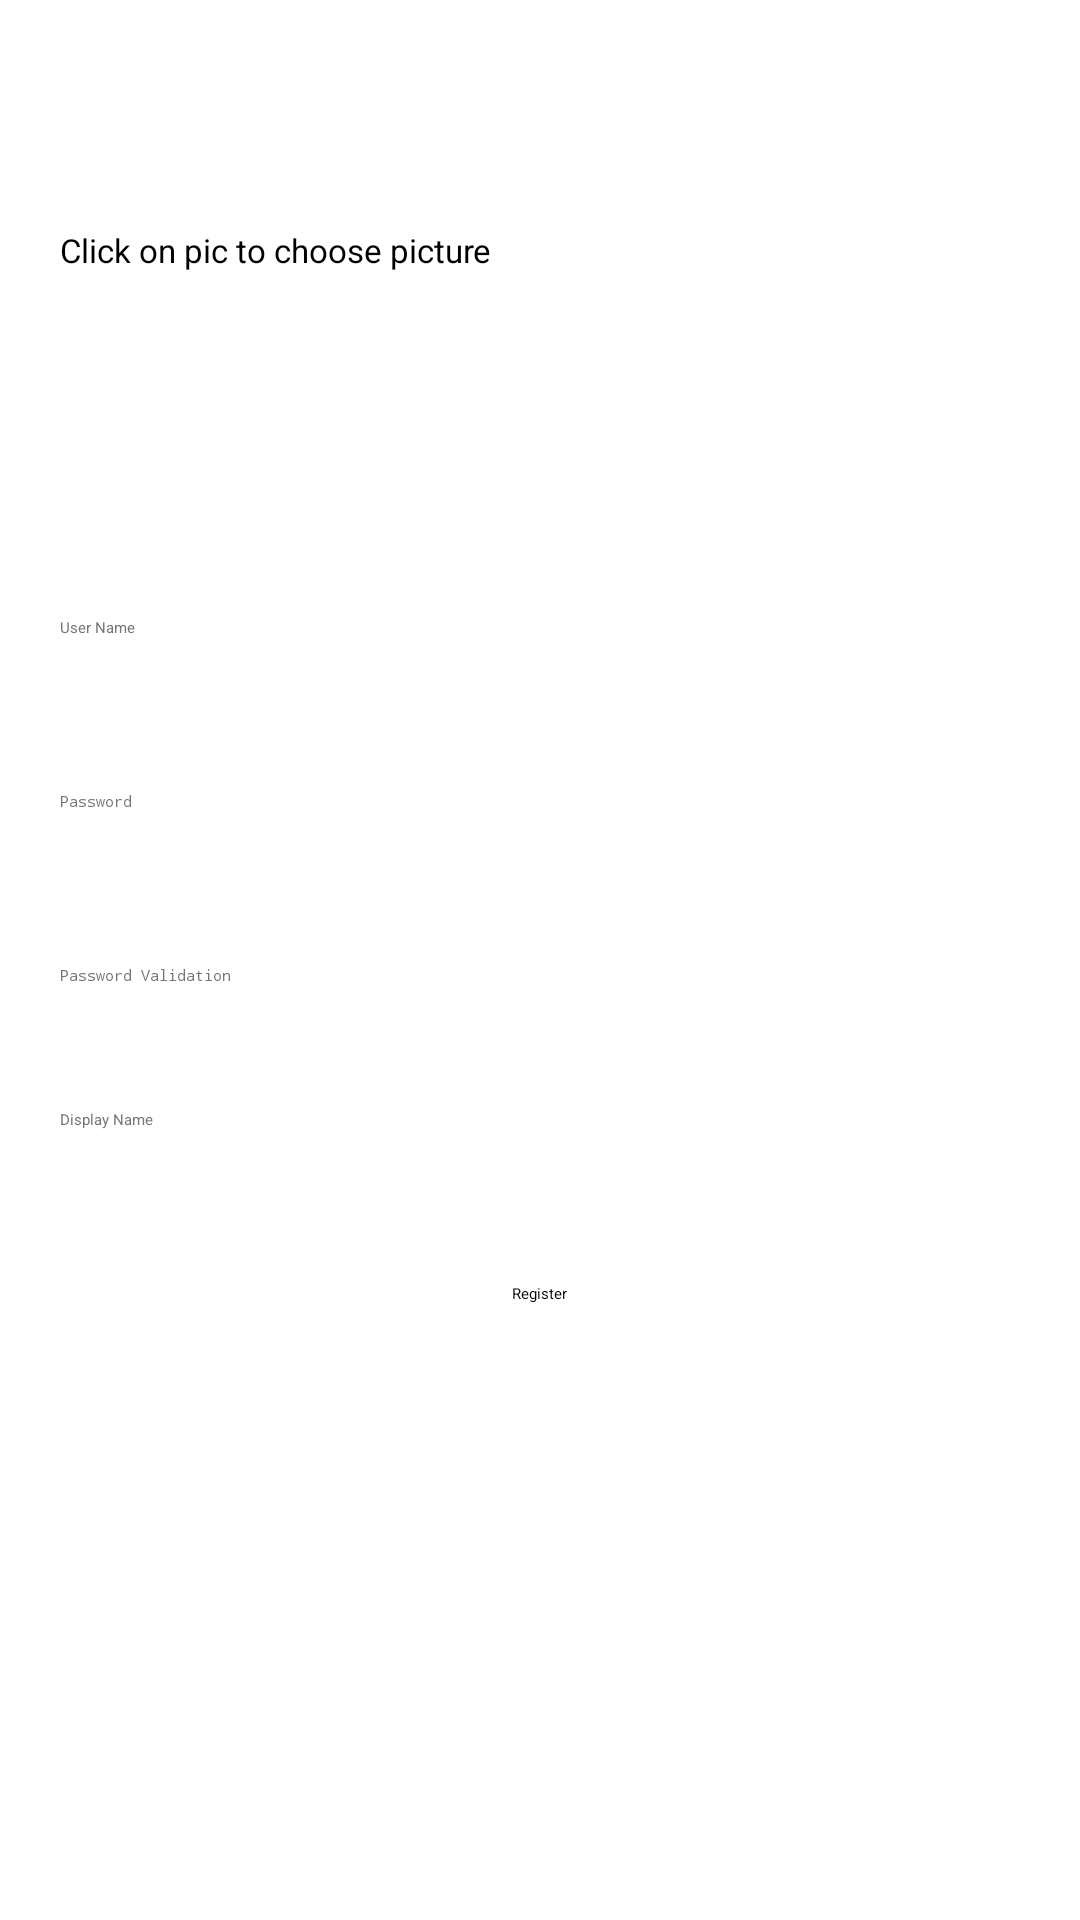

This screen was rendered from an Android layout file. Write that file and the resources it references.
<!-- AndroidManifest.xml: application theme Theme.AdvancedAndroid -->
<!-- res/layout/activity_register.xml -->
<?xml version="1.0" encoding="utf-8"?>
<androidx.constraintlayout.widget.ConstraintLayout xmlns:android="http://schemas.android.com/apk/res/android"
    xmlns:app="http://schemas.android.com/apk/res-auto"
    xmlns:tools="http://schemas.android.com/tools"
    android:layout_width="match_parent"
    android:layout_height="match_parent"
    tools:context=".RegisterActivity"
    android:orientation="vertical"
    >

    <ImageView
        android:id="@+id/profile_pic_imageview"
        android:layout_width="wrap_content"
        android:layout_height="100dp"
        android:layout_marginStart="16dp"
        android:foregroundGravity="center"
        android:scaleType="centerInside"
        android:src="@drawable/user"
        app:layout_constraintBottom_toTopOf="@+id/linearLayout"
        app:layout_constraintStart_toStartOf="parent"
        app:layout_constraintTop_toTopOf="parent"
        app:layout_constraintVertical_bias="0.712"
        android:onClick = "UploadFile"
        />

    <TextView
        android:id="@+id/newPic"
        android:layout_width="match_parent"
        android:layout_height="0dp"
        android:layout_below="@id/profile_pic_imageview"
        android:layout_marginHorizontal="20dp"
        android:layout_marginVertical="15dp"
        android:visibility="visible"
        android:layout_marginTop="136dp"
        android:text="Click on pic to choose picture"
        android:textSize="11sp"
        app:layout_constraintBottom_toBottomOf="@+id/profile_pic_imageview"
        app:layout_constraintEnd_toEndOf="parent"
        app:layout_constraintStart_toStartOf="parent"
        app:layout_constraintTop_toTopOf="@+id/profile_pic_imageview" />

    

    <LinearLayout
        android:id="@+id/linearLayout"
        android:layout_width="match_parent"
        android:layout_height="wrap_content"
        android:orientation="vertical"
        android:padding="20dp"
        app:layout_constraintBottom_toBottomOf="parent"
        app:layout_constraintTop_toTopOf="parent">

        <EditText
            android:id="@+id/userName1"
            android:layout_width="match_parent"
            android:layout_height="wrap_content"
            android:layout_marginBottom="10dp"
            android:autofillHints=""
            android:ems="10"
            android:hint="@string/user_name"
            android:inputType="textPersonName"
            android:minHeight="48dp"
            android:textColorHint="#757575" />

        <EditText
            android:id="@+id/password_toggle1"
            android:layout_width="match_parent"
            android:layout_height="wrap_content"
            android:layout_marginBottom="10dp"
            android:autofillHints=""
            android:ems="10"
            android:hint="@string/password"
            android:inputType="textPassword"
            android:minHeight="48dp"
            android:textColorHint="#757575" />


        <EditText
            android:id="@+id/passwordValidation"
            android:layout_width="match_parent"
            android:layout_height="wrap_content"
            android:autofillHints=""
            android:ems="10"
            android:hint="@string/password_validation"
            android:inputType="textPassword"
            android:minHeight="48dp"
            android:textColorHint="#757575" />

        <EditText
            android:id="@+id/displayName"
            android:layout_width="match_parent"
            android:layout_height="wrap_content"
            android:layout_marginBottom="10dp"
            android:autofillHints=""
            android:ems="10"
            android:hint="@string/display_name"
            android:inputType="textPersonName"
            android:minHeight="48dp"
            android:textColorHint="#757575" />

        <Button
            android:id="@+id/registerButton1"
            android:layout_width="wrap_content"
            android:layout_height="wrap_content"
            android:layout_gravity="center"
            android:text="@string/register_button"
            android:onClick ="AttemptRegister"


            />

    </LinearLayout>

    <TextView
        android:id="@+id/checkPasswords"
        android:layout_width="wrap_content"
        android:layout_height="wrap_content"
        android:text=""
        app:layout_constraintBottom_toBottomOf="parent"
        app:layout_constraintEnd_toEndOf="parent"
        app:layout_constraintStart_toStartOf="parent"
        app:layout_constraintTop_toBottomOf="@+id/linearLayout" />
</androidx.constraintlayout.widget.ConstraintLayout>
<!-- resources referenced by this layout -->
<resources>
  <string name="display_name">Display Name</string>
  <string name="password">Password</string>
  <string name="password_validation">Password Validation</string>
  <string name="register_button">Register</string>
  <string name="user_name">User Name</string>
</resources>
